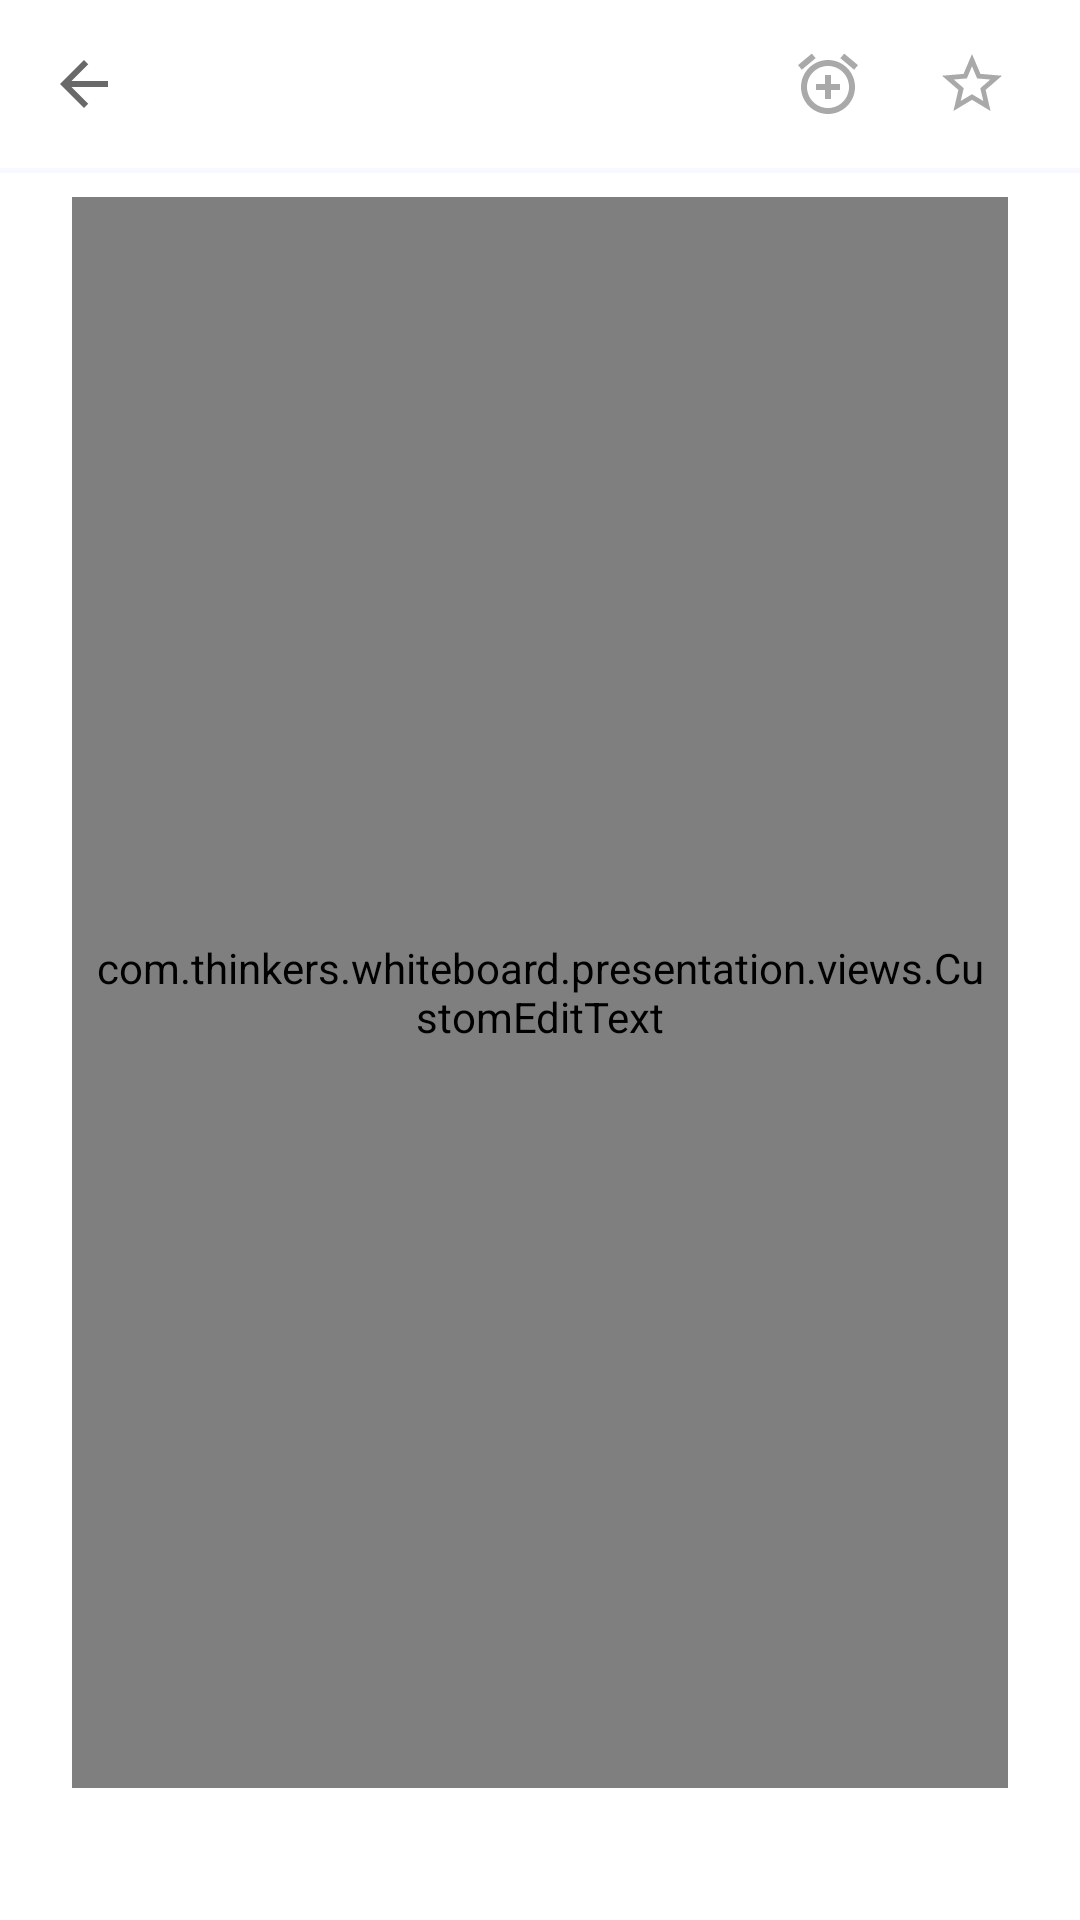

Produce the Android XML layout that renders to this screen, including the resource entries it uses.
<!-- AndroidManifest.xml: application theme Theme.WhiteBoard -->
<!-- res/layout/fragment_memo.xml -->
<?xml version="1.0" encoding="utf-8"?>
<androidx.constraintlayout.widget.ConstraintLayout xmlns:android="http://schemas.android.com/apk/res/android"
    xmlns:app="http://schemas.android.com/apk/res-auto"
    xmlns:tools="http://schemas.android.com/tools"
    android:layout_width="match_parent"
    android:layout_height="match_parent"
    tools:context=".presentation.fragments.MemoFragment">

    <androidx.appcompat.widget.Toolbar
        android:id="@+id/memo_toolbar"
        android:layout_width="match_parent"
        android:layout_height="?attr/actionBarSize"
        android:minHeight="?attr/actionBarSize"
        android:background="?attr/colorPrimary"
        android:theme="@style/NoteToolBar"
        android:fitsSystemWindows="true"
        app:navigationIcon="@drawable/ic_appbar_back"
        app:layout_constraintStart_toStartOf="parent"
        app:layout_constraintTop_toTopOf="parent">

        <ImageButton
            android:id="@+id/memo_fragment_favorite_button"
            android:layout_width="wrap_content"
            android:layout_height="wrap_content"
            android:layout_gravity="end"
            android:background="@null"
            android:src="@drawable/ic_appbar_favorites"
            android:layout_marginEnd="24dp" />

        <ImageButton
            android:id="@+id/memo_fragment_alarm_button"
            android:layout_width="wrap_content"
            android:layout_height="wrap_content"
            android:layout_gravity="end"
            android:background="@null"
            android:src="@drawable/ic_add_alarm_24"
            android:layout_marginEnd="24dp"/>

        <TextView
            android:id="@+id/memo_fragment_alarm_text"
            android:layout_width="wrap_content"
            android:layout_height="wrap_content"
            android:layout_gravity="right"
            android:text="TextView"
            android:visibility="gone"
            android:textColor="@color/app_main_color"
            android:layout_marginEnd="24dp"
            />
    </androidx.appcompat.widget.Toolbar>

    <View
        android:id="@+id/fragment_memo_divider"
        android:layout_width="match_parent"
        android:layout_height="1.5dp"
        android:background="@color/light_grey"
        app:layout_constraintStart_toStartOf="parent"
        app:layout_constraintTop_toBottomOf="@+id/memo_toolbar" />


    <androidx.core.widget.NestedScrollView
        android:id="@+id/fragment_memo_scroll_view"
        android:layout_width="match_parent"
        android:layout_height="0dp"
        android:fillViewport="true"
        app:layout_constraintBottom_toBottomOf="parent"
        app:layout_constraintEnd_toEndOf="parent"
        app:layout_constraintStart_toStartOf="parent"
        app:layout_constraintTop_toBottomOf="@+id/fragment_memo_divider">

        <LinearLayout
            android:layout_width="match_parent"
            android:layout_height="match_parent"
            android:orientation="vertical"
            >

            <TextView
                android:id="@+id/fragment_memo_date"
                android:layout_width="wrap_content"
                android:layout_height="wrap_content"
                android:layout_marginStart="32dp"
                android:layout_marginTop="8dp"
                android:text="TextView"
                android:textSize="12sp"
                android:visibility="gone" />

            <com.thinkers.whiteboard.presentation.views.CustomEditText
                android:id="@+id/fragment_memo_text"
                android:layout_width="match_parent"
                android:layout_height="match_parent"
                android:layout_marginStart="24dp"
                android:layout_marginTop="8dp"
                android:layout_marginEnd="24dp"
                android:layout_marginBottom="44dp"
                android:background="@null"
                android:ems="10"
                android:gravity="start|top"
                android:hint="메모입력"
                android:inputType="textMultiLine"
                android:minHeight="48dp"
                android:paddingStart="8dp"
                android:paddingEnd="8dp"
                android:textSize="18sp"
                 />

        </LinearLayout>
    </androidx.core.widget.NestedScrollView>


</androidx.constraintlayout.widget.ConstraintLayout>
<!-- resources referenced by this layout -->
<resources>
  <color name="app_main_color">#FF66A8FF</color>
  <color name="light_grey">#F8F8FF</color>
  <!-- drawable ic_add_alarm_24 (drawable) -->
  <vector android:height="24dp" android:tint="#A9A9A9"
      android:viewportHeight="24" android:viewportWidth="24"
      android:width="24dp" xmlns:android="http://schemas.android.com/apk/res/android">
      <path android:fillColor="@android:color/white" android:pathData="M7.88,3.39L6.6,1.86 2,5.71l1.29,1.53 4.59,-3.85zM22,5.72l-4.6,-3.86 -1.29,1.53 4.6,3.86L22,5.72zM12,4c-4.97,0 -9,4.03 -9,9s4.02,9 9,9c4.97,0 9,-4.03 9,-9s-4.03,-9 -9,-9zM12,20c-3.87,0 -7,-3.13 -7,-7s3.13,-7 7,-7 7,3.13 7,7 -3.13,7 -7,7zM13,9h-2v3L8,12v2h3v3h2v-3h3v-2h-3L13,9z"/>
  </vector>
  <!-- drawable ic_appbar_back (drawable) -->
  <vector android:height="24dp" android:tint="#696969"
      android:viewportHeight="24" android:viewportWidth="24"
      android:width="24dp" xmlns:android="http://schemas.android.com/apk/res/android">
      <path android:fillColor="@android:color/white" android:pathData="M20,11H7.83l5.59,-5.59L12,4l-8,8 8,8 1.41,-1.41L7.83,13H20v-2z"/>
  </vector>
  <!-- drawable ic_appbar_favorites (drawable) -->
  <vector android:height="24dp" android:tint="#A9A9A9"
      android:viewportHeight="24" android:viewportWidth="24"
      android:width="24dp" xmlns:android="http://schemas.android.com/apk/res/android">
      <path android:fillColor="@android:color/white" android:pathData="M22,9.24l-7.19,-0.62L12,2 9.19,8.63 2,9.24l5.46,4.73L5.82,21 12,17.27 18.18,21l-1.63,-7.03L22,9.24zM12,15.4l-3.76,2.27 1,-4.28 -3.32,-2.88 4.38,-0.38L12,6.1l1.71,4.04 4.38,0.38 -3.32,2.88 1,4.28L12,15.4z"/>
  </vector>
  <style name="NoteToolBar" parent="@style/ThemeOverlay.AppCompat.ActionBar">
          <item name="actionModeStyle">@style/ActionMode</item>
          <item name="colorPrimary">@color/transparent</item>
          <item name="colorOnPrimary">@color/black</item>
          <item name="colorPrimaryDark">@color/black</item>
          <item name="colorAccent">@color/black</item>
          <item name="android:datePickerDialogTheme">@style/AlertDialogTheme</item>
          <item name="android:timePickerDialogTheme">@style/AlertDialogTheme</item>
      </style>
  <style name="Theme.WhiteBoard" parent="Theme.MaterialComponents.DayNight.DarkActionBar">
          
  
  
  
          
          <item name="colorSecondary">@color/teal_200</item>
          <item name="colorSecondaryVariant">@color/teal_700</item>
          <item name="colorOnSecondary">@color/black</item>
          
          <item name="android:statusBarColor" tools:targetApi="l">?attr/colorPrimaryVariant</item>
          
      </style>
  <style name="ActionMode" parent="@style/Widget.AppCompat.ActionMode">
          <item name="background">@color/transparent</item>
          <item name="backgroundSplit">@color/white</item>
          <item name="height">?attr/actionBarSize</item>
          <item name="titleTextStyle">@style/ActionModeTitleTextStyle</item>
          <item name="subtitleTextStyle">@style/ActionModeTitleTextStyle</item>
      </style>
  <color name="transparent">#00000000</color>
  <color name="black">#FF000000</color>
  <style name="AlertDialogTheme" parent="ThemeOverlay.MaterialComponents.Dialog.Alert">
          <item name="buttonBarNegativeButtonStyle">@style/NegativeButtonStyle</item>
          <item name="buttonBarPositiveButtonStyle">@style/PositiveButtonStyle</item>
      </style>
  <color name="teal_200">#FF03DAC5</color>
  <color name="teal_700">#FF018786</color>
  <color name="white">#FFFFFFFF</color>
  <style name="ActionModeTitleTextStyle" parent="@style/TextAppearance.AppCompat.Widget.ActionMode.Title">
          <item name="android:textColor">@android:color/black</item>
      </style>
  <style name="NegativeButtonStyle" parent="Widget.MaterialComponents.Button.TextButton">
          <item name="android:textColor">@color/black</item>
      </style>
  <style name="PositiveButtonStyle" parent="Widget.MaterialComponents.Button.TextButton">
          <item name="android:textColor">@color/black</item>
      </style>
</resources>
